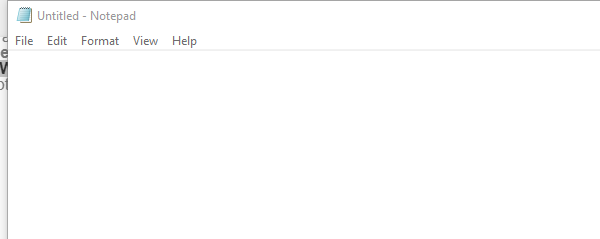
Task: SimpleFlowDecision
Workflow: Main

Step 1: Open Application 'notepad.exe Untitled' on the element in window 'Untitled - Notepad' (notepad.exe)

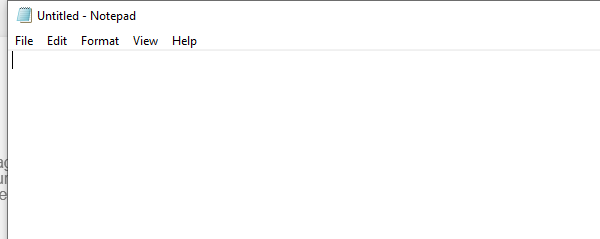
Step 2: Attach Window 'notepad.exe Untitled' on the element in window 'Untitled - Notepad' (notepad.exe)

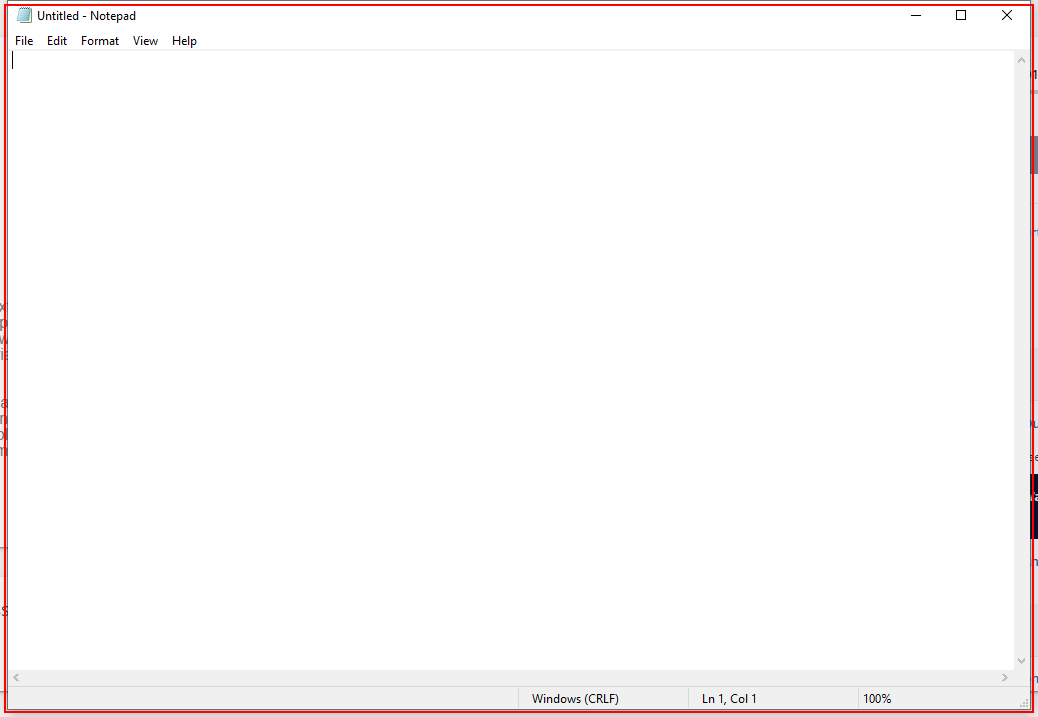
Step 3: Close Application 'notepad.exe Untitled' on the element in window 'Untitled - Notepad' (notepad.exe)